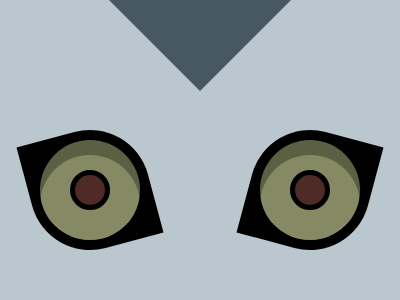

Here is a drawing made with CSS. Write the source that renders it.

<div a></div>
<div b>
	<div b1></div>
    <div b2>
    	<div b3></div>
    </div>
	<div b4></div>
</div>
<style>
  *{
    background:#BAC7CE
  }
  [a] {
    background:#475862;
    position:fixed;
    width:150;
    height:150;
    transform:rotate(45deg);
    left:125;
    top:-90;
  }
  [b] {
    position:relative;
    top:122;
    left:242;
    -webkit-box-reflect:left 100px;
  }
  [b1] {
    position:absolute;
    background:black;
    width:120;
    height:120;
    transform:rotate(15deg);
    border-top-left-radius:60px;
    border-bottom-right-radius:60px;
  }
  [b2] {
    position:relative;
    overflow:hidden;
    background:#5A6042;
    width:100;
    height:100;
    top:10;
    left:10;
    border-radius:50%;
  }
  [b3] {
    position:absolute;
    background:#868A64;
    width:100;
    height:100;
    top:15;
    left:0;
    border-radius:50%;
  }
  [b4] {
    position:absolute;
    background:#4E2B24;
    width:30;
    height:30;
    top:40;
    left:40;
    border:5px solid black;
    border-radius:50%;
  }
</style>
